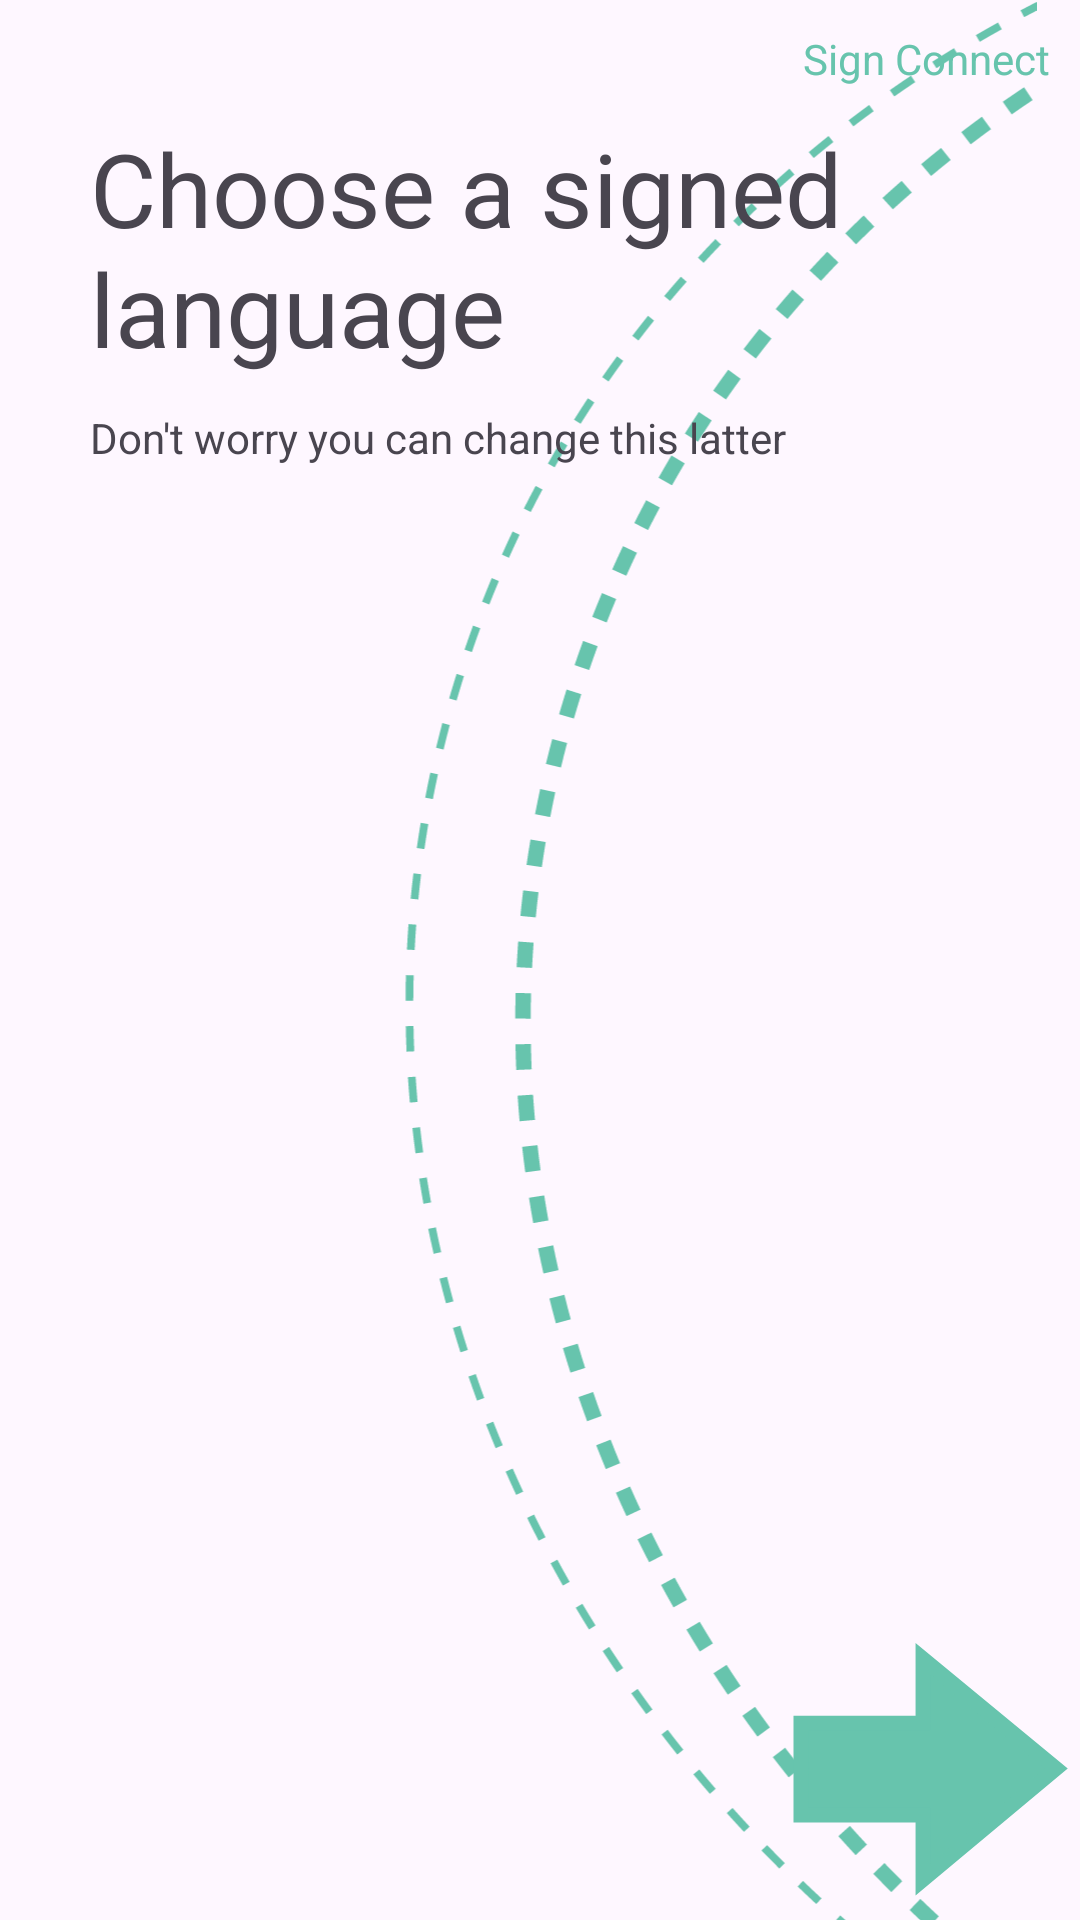

Produce the Android XML layout that renders to this screen, including the resource entries it uses.
<!-- AndroidManifest.xml: application theme Theme.SignConnect -->
<!-- res/layout/activity_selection.xml -->
<?xml version="1.0" encoding="utf-8"?>
<androidx.constraintlayout.widget.ConstraintLayout xmlns:android="http://schemas.android.com/apk/res/android"
    xmlns:app="http://schemas.android.com/apk/res-auto"
    xmlns:tools="http://schemas.android.com/tools"
    android:layout_width="match_parent"
    android:layout_height="match_parent"
    tools:context=".ui.DisclaimerActivity">

    <ImageView
        android:id="@+id/ivNoticeBackgroundAccent"
        android:layout_width="240dp"
        android:layout_height="0dp"
        android:background="@android:color/transparent"
        app:layout_constraintBottom_toBottomOf="parent"
        app:layout_constraintEnd_toEndOf="parent"
        app:layout_constraintTop_toTopOf="parent"
        app:srcCompat="@drawable/bgaccent_semicircles"
        tools:visibility="visible" />

    <TextView
        android:id="@+id/textView3"
        android:layout_width="wrap_content"
        android:layout_height="wrap_content"
        android:layout_marginTop="10dp"
        android:layout_marginEnd="10dp"
        android:text="@string/app_name_space"
        android:textColor="@color/turquoise"
        app:layout_constraintEnd_toEndOf="parent"
        app:layout_constraintTop_toTopOf="parent" />

    <TextView
        android:id="@+id/textView4"
        android:layout_width="0dp"
        android:layout_height="wrap_content"
        android:layout_marginStart="30dp"
        android:layout_marginTop="11dp"
        android:layout_marginEnd="30dp"
        android:text="Choose a signed language"
        android:textSize="34sp"
        app:layout_constraintEnd_toEndOf="parent"
        app:layout_constraintStart_toStartOf="parent"
        app:layout_constraintTop_toBottomOf="@+id/textView3"
        app:layout_wrapBehaviorInParent="vertical_only" />

    <TextView
        android:id="@+id/textView5"
        android:layout_width="wrap_content"
        android:layout_height="wrap_content"
        android:layout_marginTop="11dp"
        android:text="Don't worry you can change this latter"
        app:layout_constraintEnd_toEndOf="@+id/textView4"
        app:layout_constraintHorizontal_bias="0.0"
        app:layout_constraintStart_toStartOf="@+id/textView4"
        app:layout_constraintTop_toBottomOf="@+id/textView4" />

    <ImageButton
        android:id="@+id/imageButton7"
        android:layout_width="wrap_content"
        android:layout_height="wrap_content"
        android:background="@android:color/transparent"
        app:layout_constraintBottom_toBottomOf="parent"
        app:layout_constraintEnd_toEndOf="parent"
        app:srcCompat="@drawable/next_arrow" />
</androidx.constraintlayout.widget.ConstraintLayout>
<!-- resources referenced by this layout -->
<resources>
  <color name="turquoise">#67C4AD</color>
  <!-- drawable bgaccent_semicircles: vector/xml drawable (drawable, 14017 chars, omitted) -->
  <!-- drawable next_arrow (drawable) -->
  <vector xmlns:android="http://schemas.android.com/apk/res/android"
      android:width="100dp"
      android:height="93dp"
      android:viewportWidth="100"
      android:viewportHeight="93">
    <path
        android:pathData="M7,57.98L7,27.4L47.69,27.4V6L92,42.5L47.69,79.5L47.69,57.98L7,57.98Z"
        android:fillColor="#67C4AD"/>
    <path
        android:pathData="M7,57.98L7,27.4L47.69,27.4V6L92,42.5L47.69,79.5L47.69,57.98L7,57.98Z"
        android:strokeWidth="5"
        android:fillColor="#00000000"
        android:strokeColor="#67C4AD"
        android:strokeLineCap="square"/>
  </vector>
  <string name="app_name_space">Sign Connect</string>
  <style name="Theme.SignConnect" parent="Base.Theme.SignConnect" />
  <style name="Base.Theme.SignConnect" parent="Theme.Material3.DayNight.NoActionBar">
          <item name="colorPrimary">@color/white</item>
      </style>
  <color name="white">#FFFFFFFF</color>
</resources>
